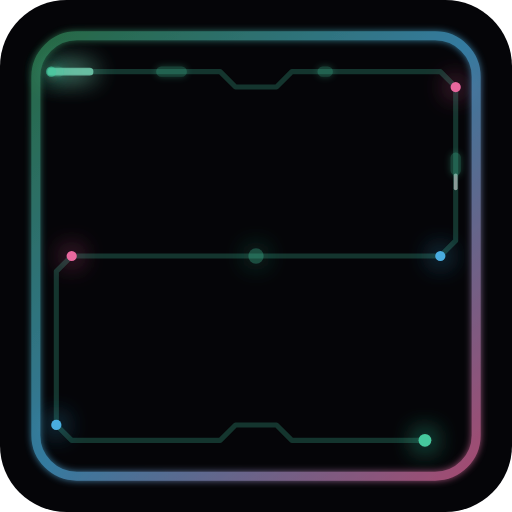
t = 0.00 s
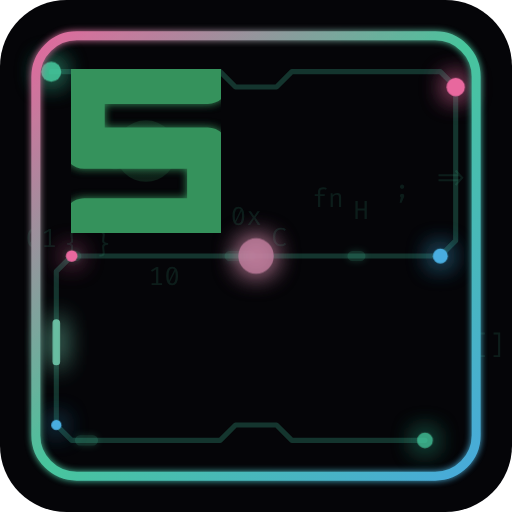
t = 1.02 s
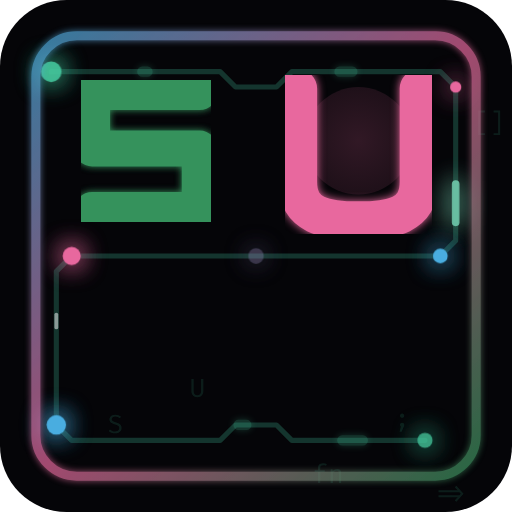
t = 2.01 s
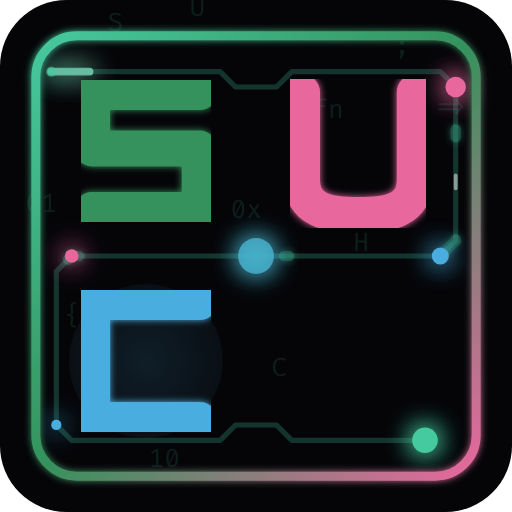
t = 3.00 s
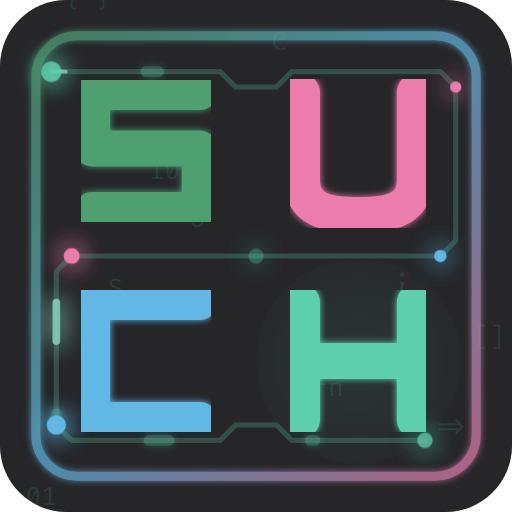
t = 4.00 s
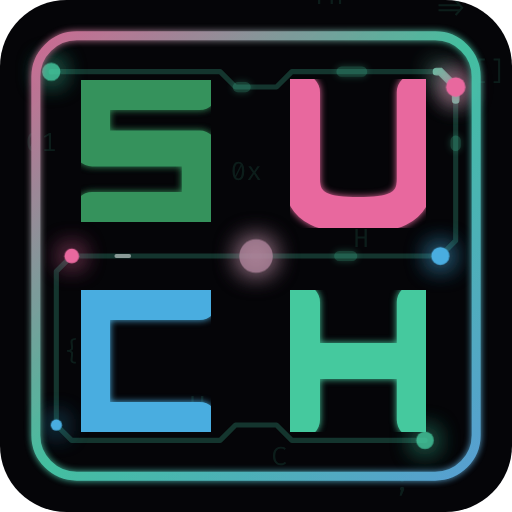
t = 4.89 s

The animated SVG that drew these frames (rendered in a browser with its animation timeline set to each time). Animation: 44 SMIL elements (animate=40,animateTransform=4); one cycle of 6.00 s, repeats indefinitely.

<svg xmlns="http://www.w3.org/2000/svg" viewBox="0 0 200 200">
  <defs>
    <filter id="glow">
      <feGaussianBlur stdDeviation="1.5" result="blur"/>
      <feMerge>
        <feMergeNode in="blur"/>
        <feMergeNode in="SourceGraphic"/>
      </feMerge>
    </filter>
    <filter id="megaGlow">
      <feGaussianBlur stdDeviation="5" result="blur"/>
      <feMerge>
        <feMergeNode in="blur"/>
        <feMergeNode in="blur"/>
        <feMergeNode in="SourceGraphic"/>
      </feMerge>
    </filter>
    <filter id="warpGlow">
      <feGaussianBlur stdDeviation="8" result="blur"/>
      <feMerge>
        <feMergeNode in="blur"/>
        <feMergeNode in="SourceGraphic"/>
      </feMerge>
    </filter>

    <path id="trace" d="m 20,28 h 66 l 6,6 h 16 l 6,-6 h 58 l 6,6 v 60 l -6,6 H 28 l -6,6 v 60 l 6,6 h 58 l 6,-6 h 16 l 6,6 h 52"/>

    <!-- Animated gradient for border -->
    <linearGradient id="shiftGrad" x1="0" y1="0" x2="1" y2="1">
      <stop offset="0%">
        <animate attributeName="stop-color" values="#35925c;#e8689e;#4aade0;#45c99e;#35925c" dur="4s" repeatCount="indefinite"/>
      </stop>
      <stop offset="50%">
        <animate attributeName="stop-color" values="#4aade0;#45c99e;#e8689e;#35925c;#4aade0" dur="4s" repeatCount="indefinite"/>
      </stop>
      <stop offset="100%">
        <animate attributeName="stop-color" values="#e8689e;#4aade0;#35925c;#e8689e;#e8689e" dur="4s" repeatCount="indefinite"/>
      </stop>
    </linearGradient>

    <!-- Radial pulse for shockwaves -->
    <radialGradient id="shockS" cx="57" cy="59" r="50" gradientUnits="userSpaceOnUse">
      <stop offset="0%" stop-color="#35925c" stop-opacity="0.6"/>
      <stop offset="100%" stop-color="#35925c" stop-opacity="0"/>
    </radialGradient>
    <radialGradient id="shockU" cx="140" cy="55" r="50" gradientUnits="userSpaceOnUse">
      <stop offset="0%" stop-color="#e8689e" stop-opacity="0.6"/>
      <stop offset="100%" stop-color="#e8689e" stop-opacity="0"/>
    </radialGradient>
    <radialGradient id="shockC" cx="57" cy="141" r="50" gradientUnits="userSpaceOnUse">
      <stop offset="0%" stop-color="#4aade0" stop-opacity="0.6"/>
      <stop offset="100%" stop-color="#4aade0" stop-opacity="0"/>
    </radialGradient>
    <radialGradient id="shockH" cx="140" cy="141" r="50" gradientUnits="userSpaceOnUse">
      <stop offset="0%" stop-color="#45c99e" stop-opacity="0.6"/>
      <stop offset="100%" stop-color="#45c99e" stop-opacity="0"/>
    </radialGradient>

    <clipPath id="roundClip">
      <rect width="200" height="200" rx="26"/>
    </clipPath>
  </defs>

  <!-- Background -->
  <rect width="200" height="200" rx="26" fill="#050508"/>

  <!-- Matrix rain columns (clipped to rounded rect) -->
  <g clip-path="url(#roundClip)" opacity="0.12" font-family="'SF Mono','Fira Code',monospace" font-size="10" fill="#45c99e">
    <text x="10" y="0"><animate attributeName="y" from="-20" to="220" dur="2.1s" repeatCount="indefinite"/>01</text>
    <text x="25" y="0"><animate attributeName="y" from="-60" to="220" dur="1.8s" repeatCount="indefinite"/>{ }</text>
    <text x="42" y="0"><animate attributeName="y" from="-40" to="220" dur="2.5s" repeatCount="indefinite"/>S</text>
    <text x="58" y="0"><animate attributeName="y" from="-80" to="220" dur="1.6s" repeatCount="indefinite"/>10</text>
    <text x="74" y="0"><animate attributeName="y" from="-10" to="220" dur="2.8s" repeatCount="indefinite"/>U</text>
    <text x="90" y="0"><animate attributeName="y" from="-50" to="220" dur="2.0s" repeatCount="indefinite"/>0x</text>
    <text x="106" y="0"><animate attributeName="y" from="-90" to="220" dur="1.7s" repeatCount="indefinite"/>C</text>
    <text x="122" y="0"><animate attributeName="y" from="-30" to="220" dur="2.3s" repeatCount="indefinite"/>fn</text>
    <text x="138" y="0"><animate attributeName="y" from="-70" to="220" dur="1.9s" repeatCount="indefinite"/>H</text>
    <text x="154" y="0"><animate attributeName="y" from="-15" to="220" dur="2.6s" repeatCount="indefinite"/>;</text>
    <text x="170" y="0"><animate attributeName="y" from="-55" to="220" dur="2.2s" repeatCount="indefinite"/>=></text>
    <text x="185" y="0"><animate attributeName="y" from="-35" to="220" dur="1.5s" repeatCount="indefinite"/>[]</text>
  </g>

  <!-- Shockwave rings when letters appear -->
  <circle cx="57" cy="59" r="0" fill="url(#shockS)" opacity="0">
    <animate attributeName="r" values="0;0;0;60;0;0" keyTimes="0;0.14;0.15;0.25;0.26;1" dur="6s" repeatCount="indefinite"/>
    <animate attributeName="opacity" values="0;0;0.5;0;0;0" keyTimes="0;0.14;0.15;0.25;0.26;1" dur="6s" repeatCount="indefinite"/>
  </circle>
  <circle cx="140" cy="55" r="0" fill="url(#shockU)" opacity="0">
    <animate attributeName="r" values="0;0;0;60;0;0" keyTimes="0;0.29;0.3;0.4;0.41;1" dur="6s" repeatCount="indefinite"/>
    <animate attributeName="opacity" values="0;0;0.5;0;0;0" keyTimes="0;0.29;0.3;0.4;0.41;1" dur="6s" repeatCount="indefinite"/>
  </circle>
  <circle cx="57" cy="141" r="0" fill="url(#shockC)" opacity="0">
    <animate attributeName="r" values="0;0;0;60;0;0" keyTimes="0;0.44;0.45;0.55;0.56;1" dur="6s" repeatCount="indefinite"/>
    <animate attributeName="opacity" values="0;0;0.5;0;0;0" keyTimes="0;0.44;0.45;0.55;0.56;1" dur="6s" repeatCount="indefinite"/>
  </circle>
  <circle cx="140" cy="141" r="0" fill="url(#shockH)" opacity="0">
    <animate attributeName="r" values="0;0;0;60;0;0" keyTimes="0;0.59;0.6;0.7;0.71;1" dur="6s" repeatCount="indefinite"/>
    <animate attributeName="opacity" values="0;0;0.5;0;0;0" keyTimes="0;0.59;0.6;0.7;0.71;1" dur="6s" repeatCount="indefinite"/>
  </circle>

  <!-- Electrified circuit trace: multiple overlapping animated strokes -->
  <use href="#trace" fill="none" stroke="#45c99e" stroke-width="2" opacity="0.25"
       stroke-linecap="round" stroke-linejoin="round"/>

  <!-- Fast pulse 1 -->
  <use href="#trace" fill="none" stroke="#7ddfbe" stroke-width="3" opacity="0.8"
       stroke-linecap="round" filter="url(#megaGlow)"
       stroke-dasharray="15 583">
    <animate attributeName="stroke-dashoffset" from="0" to="-598" dur="1.5s" repeatCount="indefinite"/>
  </use>
  <!-- Fast pulse 2 (opposite direction feel - offset) -->
  <use href="#trace" fill="none" stroke="#ffffff" stroke-width="1.5" opacity="0.5"
       stroke-linecap="round"
       stroke-dasharray="5 593">
    <animate attributeName="stroke-dashoffset" from="-200" to="-798" dur="1.5s" repeatCount="indefinite"/>
  </use>
  <!-- Crackle: erratic short dashes -->
  <use href="#trace" fill="none" stroke="#45c99e" stroke-width="4" opacity="0.3"
       stroke-linecap="round" filter="url(#glow)"
       stroke-dasharray="3 40 8 60 2 80 5 400">
    <animate attributeName="stroke-dashoffset" from="0" to="-598" dur="2.3s" repeatCount="indefinite"/>
    <animate attributeName="opacity" values="0.3;0.6;0.1;0.5;0.2;0.3" dur="0.7s" repeatCount="indefinite"/>
  </use>

  <!-- Nodes: pulsing orbs with halos -->
  <g filter="url(#megaGlow)">
    <circle cx="20" cy="28" r="2.5" fill="#45c99e">
      <animate attributeName="r" values="2;5;2" dur="1.5s" repeatCount="indefinite"/>
      <animate attributeName="opacity" values="0.6;1;0.6" dur="1.5s" repeatCount="indefinite"/>
    </circle>
    <circle cx="100" cy="100" r="3" fill="#ffffff">
      <animate attributeName="r" values="3;7;3" dur="2s" repeatCount="indefinite"/>
      <animate attributeName="opacity" values="0.3;0.8;0.3" dur="2s" repeatCount="indefinite"/>
      <animate attributeName="fill" values="#45c99e;#e8689e;#4aade0;#45c99e" dur="4s" repeatCount="indefinite"/>
    </circle>
    <circle cx="166" cy="172" r="2.5" fill="#45c99e">
      <animate attributeName="r" values="2;5;2" dur="1.5s" begin="0.75s" repeatCount="indefinite"/>
      <animate attributeName="opacity" values="0.6;1;0.6" dur="1.5s" begin="0.75s" repeatCount="indefinite"/>
    </circle>
    <!-- Corner nodes -->
    <circle cx="178" cy="34" r="2" fill="#e8689e">
      <animate attributeName="r" values="2;4;2" dur="1.8s" begin="0.3s" repeatCount="indefinite"/>
    </circle>
    <circle cx="172" cy="100" r="2" fill="#4aade0">
      <animate attributeName="r" values="2;4;2" dur="1.8s" begin="0.6s" repeatCount="indefinite"/>
    </circle>
    <circle cx="28" cy="100" r="2" fill="#e8689e">
      <animate attributeName="r" values="2;4;2" dur="1.8s" begin="0.9s" repeatCount="indefinite"/>
    </circle>
    <circle cx="22" cy="166" r="2" fill="#4aade0">
      <animate attributeName="r" values="2;4;2" dur="1.8s" begin="1.2s" repeatCount="indefinite"/>
    </circle>
  </g>

  <!-- Color-shifting animated border -->
  <rect x="14" y="14" width="172" height="172" rx="16" fill="none"
        stroke="url(#shiftGrad)" stroke-width="3.5" filter="url(#glow)">
    <animate attributeName="opacity" values="0.7;1;0.7" dur="2s" repeatCount="indefinite"/>
  </rect>

  <!-- S slams in with scale -->
  <g transform-origin="57 59">
    <animateTransform attributeName="transform" type="scale"
                      values="0;0;1.15;1;1;1;0" keyTimes="0;0.14;0.17;0.2;0.85;0.95;1"
                      dur="6s" repeatCount="indefinite"/>
    <path d="M 78,36 H 36 V 58 H 78 V 82 H 36"
          fill="none" stroke="#35925c" stroke-width="14"
          stroke-linecap="round" stroke-linejoin="round" filter="url(#glow)"/>
  </g>

  <!-- U slams in -->
  <g transform-origin="140 55">
    <animateTransform attributeName="transform" type="scale"
                      values="0;0;1.15;1;1;1;0" keyTimes="0;0.29;0.32;0.35;0.85;0.95;1"
                      dur="6s" repeatCount="indefinite"/>
    <path d="m 118,36 v 34 c 0,12.15 9.85,14 22,14 12.15,0 22,-1.85 22,-14 V 36"
          fill="none" stroke="#e8689e" stroke-width="14"
          stroke-linecap="round" stroke-linejoin="round" filter="url(#glow)"/>
  </g>

  <!-- C slams in -->
  <g transform-origin="57 141">
    <animateTransform attributeName="transform" type="scale"
                      values="0;0;1.15;1;1;1;0" keyTimes="0;0.44;0.47;0.5;0.85;0.95;1"
                      dur="6s" repeatCount="indefinite"/>
    <path d="M 78,118 H 36 V 164 H 78"
          fill="none" stroke="#4aade0" stroke-width="14"
          stroke-linecap="round" stroke-linejoin="round" filter="url(#glow)"/>
  </g>

  <!-- H slams in -->
  <g transform-origin="140 141">
    <animateTransform attributeName="transform" type="scale"
                      values="0;0;1.15;1;1;1;0" keyTimes="0;0.59;0.62;0.65;0.85;0.95;1"
                      dur="6s" repeatCount="indefinite"/>
    <path d="M 118,118 V 164 M 162,118 V 164 M 118,141 H 162"
          fill="none" stroke="#45c99e" stroke-width="14"
          stroke-linecap="round" stroke-linejoin="round" filter="url(#glow)"/>
  </g>

  <!-- Final flash on complete -->
  <rect width="200" height="200" rx="26" fill="#ffffff" opacity="0">
    <animate attributeName="opacity" values="0;0;0.15;0;0;0" keyTimes="0;0.64;0.66;0.72;0.95;1" dur="6s" repeatCount="indefinite"/>
  </rect>
</svg>
